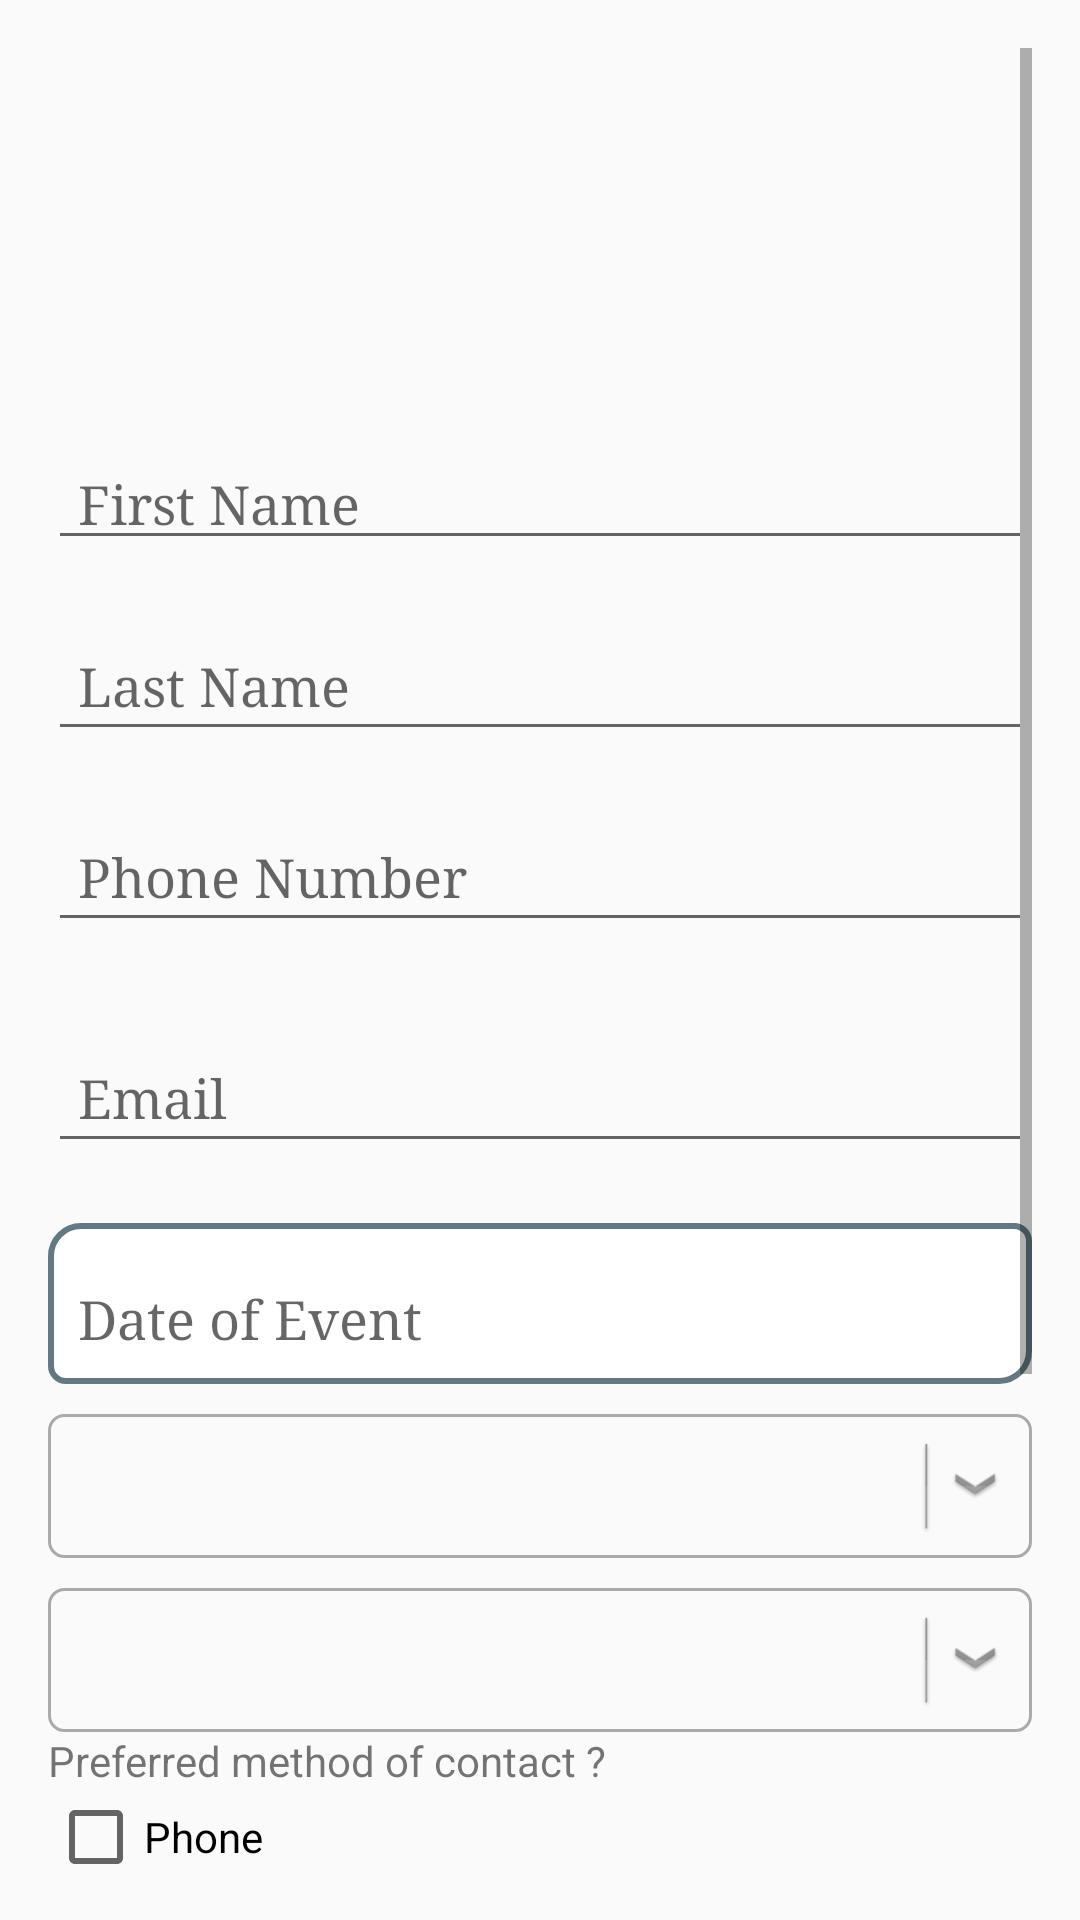

This screen was rendered from an Android layout file. Write that file and the resources it references.
<!-- AndroidManifest.xml: application theme AppTheme -->
<!-- res/layout/activity_contact_us.xml -->
<?xml version="1.0" encoding="utf-8"?>
<ScrollView
    xmlns:android="http://schemas.android.com/apk/res/android"
    xmlns:app="http://schemas.android.com/apk/res-auto"
    xmlns:tools="http://schemas.android.com/tools"
    android:padding="16dp"
    android:layout_width="match_parent"
    android:layout_height="match_parent"
    tools:context=".ContactUs">
    <RelativeLayout
        android:layout_width="match_parent"
        android:layout_height="match_parent">

    <LinearLayout
        android:gravity="center"
        android:paddingBottom="40dp"
        android:id="@+id/linearContact"
        android:orientation="horizontal"
        android:layout_width="match_parent"
        android:layout_height="wrap_content">

   <ImageView
    android:layout_marginLeft="5dp"
    android:src="@drawable/sms"
    android:id="@+id/phone"
    android:layout_width="80dp"
    android:layout_height="80dp" />

    <ImageView
    android:layout_marginLeft="5dp"
    android:src="@drawable/phone"
    android:id="@+id/imPhone"
    android:layout_width="80dp"
    android:layout_height="80dp" />

    </LinearLayout>



        <EditText
            android:maxLength="10"
            android:layout_below="@+id/linearContact"
            android:fontFamily="serif"
            android:paddingLeft="10dp"
            android:hint="First Name"
            android:layout_marginBottom="10dp"
            android:paddingTop="20dp"
            android:inputType="textPersonName"
            android:id="@+id/name"
            android:layout_width="match_parent"
            android:layout_height="wrap_content" />

        <EditText
            android:maxLength="10"
            android:layout_below="@+id/name"
            android:fontFamily="serif"
            android:paddingLeft="10dp"
            android:hint="Last Name"
            android:layout_marginBottom="10dp"
            android:paddingTop="20dp"
            android:paddingBottom="10dp"
            android:inputType="textPersonName"
            android:id="@+id/last_name"
            android:layout_width="match_parent"
            android:layout_height="wrap_content" />


    <EditText
        android:maxLength="10"
        android:layout_below="@+id/last_name"
        android:fontFamily="serif"
        android:paddingLeft="10dp"
        android:hint="Phone Number"
        android:paddingTop="20dp"
        android:paddingBottom="10dp"
        android:inputType="number"
        android:id="@+id/number"
        android:layout_width="match_parent"
        android:layout_height="wrap_content" />

    <EditText
        android:fontFamily="serif"
        android:hint="Email"
        android:layout_marginTop="20dp"
        android:paddingTop="20dp"
        android:paddingBottom="10dp"
        android:paddingLeft="10dp"
        android:inputType="textEmailAddress"
        android:id="@+id/email"
        android:layout_below="@+id/number"
        android:layout_width="match_parent"
        android:layout_height="wrap_content" />


    <EditText
        android:layout_marginBottom="10dp"
        android:fontFamily="serif"
        android:hint="Date of Event"
        android:layout_marginTop="20dp"
        android:paddingBottom="10dp"
        android:paddingLeft="10dp"
        android:paddingTop="20dp"
        android:background="@drawable/edittext_shape"
        android:layout_below="@+id/email"
        android:id="@+id/message"
        android:layout_width="match_parent"
        android:layout_height="wrap_content" />

        <RelativeLayout
            android:layout_marginBottom="10dp"
            android:layout_below="@+id/message"
            android:id="@+id/Rlayout"
            android:layout_width="match_parent"
            android:layout_height="wrap_content"
            android:layout_weight=".28"
            android:background="@drawable/background"
            android:orientation="horizontal">

            <Spinner
                android:id="@+id/spinner1"
                android:layout_width="match_parent"
                android:layout_height="wrap_content"
                android:layout_centerVertical="true"
                android:layout_gravity="center"
                android:background="@android:color/transparent"
                android:gravity="center"
                android:layout_marginLeft="5dp"
                android:spinnerMode="dropdown" />

            <ImageView
                android:layout_width="wrap_content"
                android:layout_height="wrap_content"
                android:layout_alignParentRight="true"
                android:layout_centerVertical="true"
                android:layout_gravity="center"
                android:src="@mipmap/down" />

        </RelativeLayout>


        <RelativeLayout
            android:layout_below="@+id/Rlayout"
            android:id="@+id/RlayoutEventType"
            android:layout_width="match_parent"
            android:layout_height="wrap_content"
            android:layout_weight=".28"
            android:background="@drawable/background"
            android:orientation="horizontal">

            <Spinner
                android:id="@+id/spinner_event_type"
                android:layout_width="match_parent"
                android:layout_height="wrap_content"
                android:layout_centerVertical="true"
                android:layout_gravity="center"
                android:background="@android:color/transparent"
                android:gravity="center"
                android:layout_marginLeft="5dp"
                android:spinnerMode="dropdown" />

            <ImageView
                android:layout_width="wrap_content"
                android:layout_height="wrap_content"
                android:layout_alignParentRight="true"
                android:layout_centerVertical="true"
                android:layout_gravity="center"
                android:src="@mipmap/down" />

        </RelativeLayout>

        <LinearLayout
            android:id="@+id/LayoutMethod"
            android:layout_below="@+id/RlayoutEventType"
            android:orientation="vertical"
            android:layout_width="match_parent"
            android:layout_height="wrap_content">

            <TextView
                android:text="Preferred method of contact ? "
                android:layout_width="wrap_content"
                android:layout_height="wrap_content" />

                <CheckBox
                    android:onClick="onCheckboxClicked"
                    android:id="@+id/chkPhone"
                    android:layout_width="wrap_content"
                    android:layout_height="wrap_content"
                    android:text="Phone" />

               <CheckBox
                   android:onClick="onCheckboxClicked"
                    android:id="@+id/chkEmail"
                    android:layout_width="wrap_content"
                    android:layout_height="wrap_content"
                    android:text="Email" />

               <CheckBox
                   android:onClick="onCheckboxClicked"
                   android:id="@+id/chkWhatapp"
                   android:layout_width="wrap_content"
                   android:layout_height="wrap_content"
                   android:text="Whatsapp" />

        </LinearLayout>

        <LinearLayout
            android:id="@+id/Lay"
            android:layout_below="@+id/LayoutMethod"
            android:orientation="vertical"
            android:layout_width="match_parent"
            android:layout_height="wrap_content">

            <TextView
                android:text="When is the best time to contact you ? "
                android:layout_width="wrap_content"
                android:layout_height="wrap_content" />

            <RadioGroup
                android:layout_width="match_parent"
                android:layout_height="wrap_content"
                android:layout_marginTop="5dp"
                android:id="@+id/radioGroup"
                android:layout_alignLeft="@+id/textView2"
                android:layout_alignStart="@+id/textView2"
                android:layout_alignRight="@+id/textView3"
                android:layout_alignEnd="@+id/textView3">

                <RadioButton
                    android:layout_width="wrap_content"
                    android:layout_height="wrap_content"
                    android:text="Morning"
                    android:id="@+id/radioButton"
                    android:checked="false"
                    android:textSize="15dp" />

                <RadioButton
                    android:layout_width="wrap_content"
                    android:layout_height="wrap_content"
                    android:text="Afternoon"
                    android:id="@+id/radioButton2"
                    android:checked="false"
                    android:textSize="15dp" />

                <RadioButton
                    android:layout_width="wrap_content"
                    android:layout_height="wrap_content"
                    android:text="Evening"
                    android:id="@+id/radioButton3"
                    android:checked="false"
                    android:textSize="15dp" />
            </RadioGroup>

        </LinearLayout>



<android.support.v7.widget.AppCompatButton
    android:id="@+id/btnContact"
    android:layout_marginTop="20dp"
    android:background="@drawable/edittext_shape"
    android:inputType="number"
    android:layout_below="@+id/Lay"
    android:text="Submit"
    android:fontFamily="serif"
    android:textStyle="bold"
    android:textColor="@color/colorPrimary"
    android:layout_width="wrap_content"
    android:layout_height="wrap_content" />

    </RelativeLayout>
</ScrollView>
<!-- resources referenced by this layout -->
<resources>
  <color name="colorPrimary">#d81b60</color>
  <!-- drawable background (drawable) -->
  <?xml version="1.0" encoding="utf-8"?>
  <shape xmlns:android="http://schemas.android.com/apk/res/android">
      <solid android:color="@android:color/transparent" />
      <corners android:radius="5dp" />
      <stroke
          android:width="1dp"
          android:color="@android:color/darker_gray"/>
  </shape>
  <!-- drawable edittext_shape (drawable) -->
  <?xml version="1.0" encoding="utf-8"?>
  <shape xmlns:android="http://schemas.android.com/apk/res/android"
      android:shape="rectangle" android:padding="15dp">
      <solid android:color="#FFFFFF"/>
      <corners
          android:bottomRightRadius="10dp"
          android:bottomLeftRadius="5dp"
          android:topLeftRadius="10dp"
          android:topRightRadius="5dp"/>
      <stroke android:width="2dip"
          android:color="#627984" />
  </shape>
  <!-- mipmap down: png bitmap (mipmap-hdpi, 1257 bytes) -->
  <style name="AppTheme" parent="Theme.AppCompat.Light.DarkActionBar">
          
          <item name="colorPrimary">@color/colorPrimary</item>
          <item name="colorPrimaryDark">@color/colorPrimaryDark</item>
          <item name="colorAccent">@color/colorAccent</item>
      </style>
  <color name="colorPrimaryDark">#a00037</color>
  <color name="colorAccent">#ff5c8d</color>
</resources>
